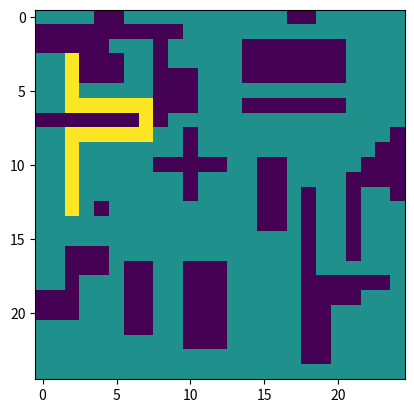

Reproduce this figure in Python.
# Nihit Gupta 
# Id 20759430
import numpy as np 
import matplotlib.pyplot as plt
import copy

# Each square in the grid is a node
class Node:
    def __init__(self,position):
        self.position = position
        self.fnValue = 0
        self.gnValue = 0
        self.hnValue = 0
        self.parent = None


def AstarSearchAlgo(maze,startPosition,endPositions):
    startNode = Node(startPosition)
    startNode.gnValue = 1
    openQueue = [startNode]
    closedQueue = []
    currentNode = None
    nodeCounter = 0
    finalEndNode = None
    allNodesExpanded = []
    traversalDict = {}
    while openQueue!=[]: 
        currentNode = openQueue.pop(0)      # pop first element of open queue
        closedQueueCordinates = [i.position for i in closedQueue]   
        if currentNode.position in closedQueueCordinates:   # check if popped element that is [x,y] position exists in closed queue
            continue                                        # if exists then ignore and just move on to next open queue element
        allNodesExpanded.append(currentNode.position)
        nodeCounter+=1
        if currentNode.position in endPositions:
            finalEndNode = currentNode
            break
            # goal node found so break
        else:
            childNodes = findAllChildNodes(maze,currentNode)
            childNodesNoRep = []
            for node in childNodes:
                if node.position not in closedQueueCordinates:      # check if child nose already exists in closed queue
                    node.hnValue = manhattanDistance(node.position,endPositions)
                    node.gnValue = (node.parent.gnValue)+1 # parent node gn or technically currNode gn
                    node.fnValue = node.hnValue + node.gnValue
                    childNodesNoRep.append(node)
                else:
                    continue                                        #if exists in closed queue then ignore and move on to next child node
            openQueue.extend(childNodesNoRep)
            openQueue.sort(key=lambda s: s.fnValue)  #Open Queue is always sorted in ascending order of Fn value of nodes so that minimum one gets popped
            closedQueue.append(currentNode)
    
    route = nodesFinder(finalEndNode)
    routeLength = len(route)
    if route[routeLength-1].position==endPositions[1]:
        print(f"The Goal node found is E2 - {endPositions[1]}")
    else:
        print(f"The Goal node found is E1 - {endPositions[0]}")
    print(f"The total nodes expanded is {nodeCounter}")
    print(f"The total cost is {route[routeLength-1].gnValue}")
    return route
    

def nodesFinder(finalEndNode):
    # this function finds the actual path taken by the agent
    goalNode = finalEndNode
    totalPath = [goalNode]
    #this function takes a goal node and finds the parent node
    #using recusrsion we find all parent nodes and thus get the actual path
    def recursiveFinding(goalNode):
        if goalNode.parent==None:
            return 0
        else:
            iterNode = goalNode.parent
            totalPath.append(iterNode)
            recursiveFinding(iterNode)

    finish = recursiveFinding(goalNode)
    totalPath.reverse()
    return totalPath

 
def manhattanDistance(p1,endPositions): # Manhattan Distance is the heuristic value
    e1 = endPositions[0]
    e2 = endPositions[1]
    result = min((abs(e1[0]-p1[0]) + abs(e1[1]-p1[1])),(abs(e2[0]-p1[0]) + abs(e2[1]-p1[1])))
    return result


def findAllChildNodes(maze,currNode):
    upPosition = None
    downPosition = None
    leftPosition = None
    rightPosition = None
    childNodes = None
    finalChildren = None
    # checking non is out of boud or blocked and then considering them as a child node
    if (currNode.position[1]+1)<25 and (currNode.position[1]+1)>=0 and maze[currNode.position[1]+1][currNode.position[0]]!=1:
        upPosition = Node([currNode.position[0],currNode.position[1]+1])

    if (currNode.position[1]-1)<25 and (currNode.position[1]-1)>=0 and maze[currNode.position[1]-1][currNode.position[0]]!=1:
        downPosition = Node([currNode.position[0],currNode.position[1]-1])
    
    if (currNode.position[0]+1)<25 and (currNode.position[0]+1)>=0 and maze[currNode.position[1]][currNode.position[0]+1]!=1:
        rightPosition = Node([currNode.position[0]+1,currNode.position[1]])
    
    if (currNode.position[0]-1)<25 and (currNode.position[0]-1)>=0 and maze[currNode.position[1]][currNode.position[0]-1]!=1:
        leftPosition = Node([currNode.position[0]-1,currNode.position[1]])
    
    childNodes = [leftPosition,upPosition,rightPosition,downPosition]
    finalChildren = [i for i in childNodes if i is not None]
    for i in finalChildren:
        i.parent=currNode
    
    return finalChildren


def generateGraph(maze,actualPath):
    
    # "_" means blocks that can used i.e. positions where agent can go
    # "X" means blocks that are blocked and the agent 
    # "*" represents the blocks agent took in the actual path

    for i in range(24,-1,-1):
        mazeLine = ""
        for j in range(25):
            if [j,i] in actualPath:
                if i==11 and j==2:      # Start never changes
                    mazeLine+=" S "
                elif i==21 and j==2:    # E2 never changes
                    mazeLine+=" E "
                elif i==19 and j==23:   # E1 never changes
                    mazeLine+=" E "
                else:
                    mazeLine+=" * "
            elif maze[i][j] == 0:
                mazeLine+=" _ "
            elif maze[i][j] == 1:
                mazeLine+=" X "
            else:
                mazeLine+=" * "
        print(mazeLine)


def generateColorGraph(maze,actualPath):
    maze_replica = maze.copy()          # Copy so that actual maze doesnt change
    for i in range(24,-1,-1):
        for j in range(25):
            if [j,i] in actualPath:
                if i==11 and j==2:      # Start never changes
                    maze_replica[i][j]=100
                elif i==21 and j==2:    # E2 never changes
                    maze_replica[i][j]=100
                elif i==19 and j==23:   # E1 never changes
                    maze_replica[i][j]=100
                else:
                    maze_replica[i][j]=100
            elif maze_replica[i][j] == 0:
                maze_replica[i][j]=0
            elif maze_replica[i][j] == 1:
                maze_replica[i][j]=-100
            else:
                maze_replica[i][j]=100
    copymaze = []            
    for i in range(24,-1,-1):
        copymaze.append(maze_replica[i])
    H = np.array(copymaze)
    plt.imshow(H, interpolation='none')
    plt.show()
            

def main ():
    totalspots = [25,25]
    maze = [[0, 0, 0, 0, 0, 0, 0, 0, 0, 0, 0, 0, 0, 0, 0, 0, 0, 0, 0, 0, 0, 0, 0, 0, 0],
        [0, 0, 0, 0, 0, 0, 0, 0, 0, 0, 0, 0, 0, 0, 0, 0, 0, 0, 1, 1, 0, 0, 0, 0, 0],
        [0, 0, 0, 0, 0, 0, 0, 0, 0, 0, 1, 1, 1, 0, 0, 0, 0, 0, 1, 1, 0, 0, 0, 0, 0],
        [0, 0, 0, 0, 0, 0, 1, 1, 0, 0, 1, 1, 1, 0, 0, 0, 0, 0, 1, 1, 0, 0, 0, 0, 0],
        [1, 1, 1, 0, 0, 0, 1, 1, 0, 0, 1, 1, 1, 0, 0, 0, 0, 0, 1, 1, 0, 0, 0, 0, 0],
        [1, 1, 1, 0, 0, 0, 1, 1, 0, 0, 1, 1, 1, 0, 0, 0, 0, 0, 1, 1, 1, 1, 0, 0, 0],
        [0, 0, 1, 0, 0, 0, 1, 1, 0, 0, 1, 1, 1, 0, 0, 0, 0, 0, 1, 1, 1, 1, 1, 1, 0],
        [0, 0, 1, 1, 1, 0, 1, 1, 0, 0, 1, 1, 1, 0, 0, 0, 0, 0, 1, 0, 0, 0, 0, 0, 0],
        [0, 0, 1, 1, 1, 0, 0, 0, 0, 0, 0, 0, 0, 0, 0, 0, 0, 0, 1, 0, 0, 1, 0, 0, 0],
        [0, 0, 0, 0, 0, 0, 0, 0, 0, 0, 0, 0, 0, 0, 0, 0, 0, 0, 1, 0, 0, 1, 0, 0, 0],
        [0, 0, 0, 0, 0, 0, 0, 0, 0, 0, 0, 0, 0, 0, 0, 1, 1, 0, 1, 0, 0, 1, 0, 0, 0],
        [0, 0, 0, 0, 1, 0, 0, 0, 0, 0, 0, 0, 0, 0, 0, 1, 1, 0, 1, 0, 0, 1, 0, 0, 0],
        [0, 0, 0, 0, 0, 0, 0, 0, 0, 0, 1, 0, 0, 0, 0, 1, 1, 0, 1, 0, 0, 1, 0, 0, 1],
        [0, 0, 0, 0, 0, 0, 0, 0, 0, 0, 1, 0, 0, 0, 0, 1, 1, 0, 0, 0, 0, 1, 1, 1, 1],
        [0, 0, 0, 0, 0, 0, 0, 0, 1, 1, 1, 1, 1, 0, 0, 1, 1, 0, 0, 0, 0, 0, 1, 1, 1],
        [0, 0, 0, 0, 0, 0, 0, 0, 0, 0, 1, 0, 0, 0, 0, 0, 0, 0, 0, 0, 0, 0, 0, 1, 1],
        [0, 0, 0, 0, 0, 0, 0, 0, 0, 0, 1, 0, 0, 0, 0, 0, 0, 0, 0, 0, 0, 0, 0, 0, 1],
        [1, 1, 1, 1, 1, 1, 1, 0, 1, 0, 0, 0, 0, 0, 0, 0, 0, 0, 0, 0, 0, 0, 0, 0, 0],
        [0, 0, 0, 0, 0, 0, 0, 0, 1, 1, 1, 0, 0, 0, 1, 1, 1, 1, 1, 1, 1, 0, 0, 0, 0],
        [0, 0, 0, 0, 0, 0, 0, 0, 1, 1, 1, 0, 0, 0, 0, 0, 0, 0, 0, 0, 0, 0, 0, 0, 0],
        [0, 0, 0, 1, 1, 1, 0, 0, 1, 1, 1, 0, 0, 0, 1, 1, 1, 1, 1, 1, 1, 0, 0, 0, 0],
        [0, 0, 0, 1, 1, 1, 0, 0, 1, 0, 0, 0, 0, 0, 1, 1, 1, 1, 1, 1, 1, 0, 0, 0, 0],
        [1, 1, 1, 1, 1, 0, 0, 0, 1, 0, 0, 0, 0, 0, 1, 1, 1, 1, 1, 1, 1, 0, 0, 0, 0],
        [1, 1, 1, 1, 1, 1, 1, 1, 1, 1, 0, 0, 0, 0, 0, 0, 0, 0, 0, 0, 0, 0, 0, 0, 0],
        [0, 0, 0, 0, 1, 1, 0, 0, 0, 0, 0, 0, 0, 0, 0, 0, 0, 1, 1, 0, 0, 0, 0, 0, 0]]
    # I have assumed that in the given map on Learn the 0,0 is the bottom left square and the square 
    # on its right is 1,0 and the square above 0,0 is 0,1 and so on 
    # However in the above 2D arrays every sublist is a row and first sublist is the bottom most row
    # so in order to access 9,11 graph value I use 11,9 in 2D Array.
    # The coordinate values in output corresponds to the GRAPH. 
    S = [2,11]      #start position 2,21
    E1 = [23,19]    #Exit position 1  23,19
    E2 = [2,21]     #Exit position 2 2,21
    endPositions = [E1,E2]
    print(f"------------------A* Search Algorithm with Heuristic -> Manhattan Distance------------------")
    pathRouteAstar = AstarSearchAlgo(maze,S,endPositions)             #invoking A* Algo that returns list of nodes in actual path
    print(f"------Complete Path to Exit Written------")
    pathInArray = [i.position for i in pathRouteAstar]                #list of positions of nodes in actual path                  
    print(pathInArray)
    print(f"------Complete Path to Exit Graph------")
    generateGraph(maze,pathInArray)                                   #Generate terminal grid with path
    print(f"------Complete Path to Exit Colored Graph------")
    generateColorGraph(maze,pathInArray)                              #Generate colored coded grid with path

if __name__ == '__main__':
    main()      #invoking the main function